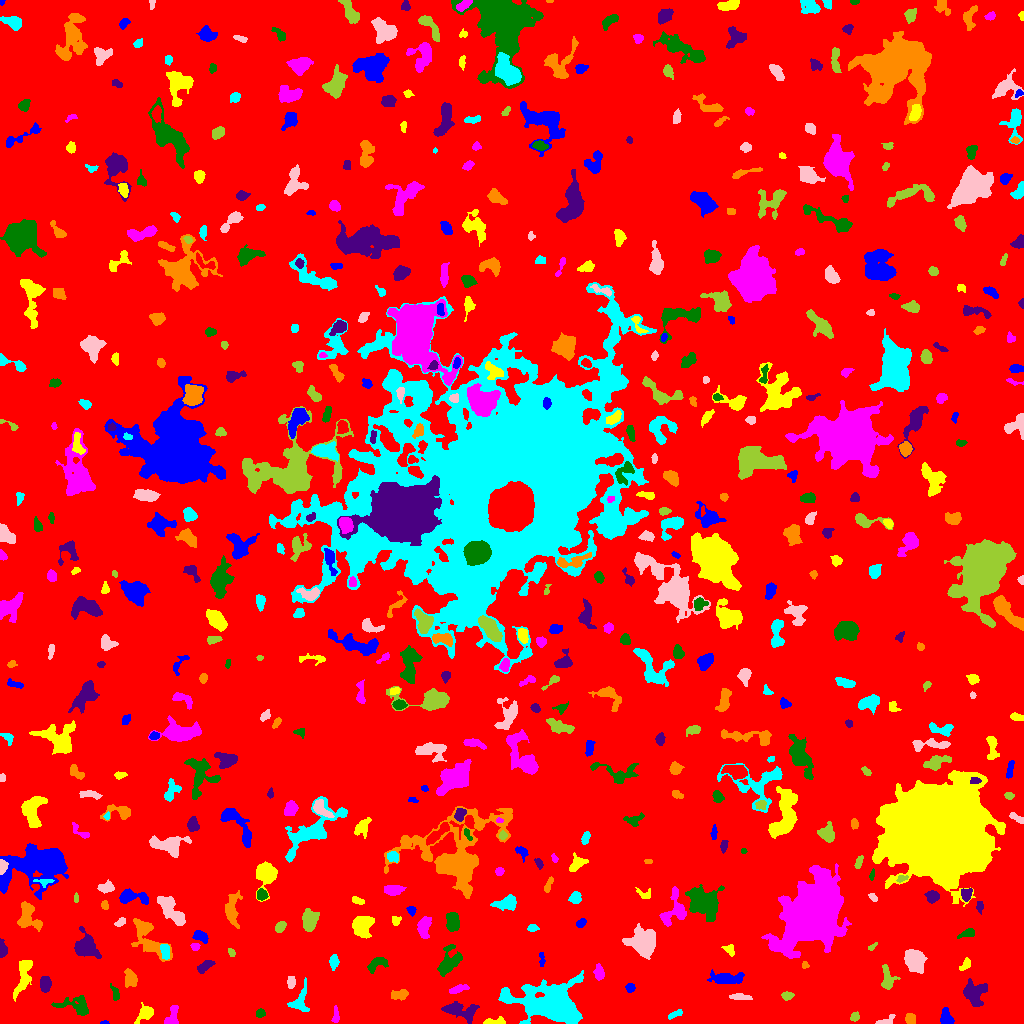

Values plotted in this chart, from the file beside it:
ID, X, Y, A, B, theta, total_flux, mu_max, mu_median, mu_mean, R_fwhm, R_e, R10, R90, x_start, x_end, y_start, y_end, area, greylevel
0, 507.1, 507.2, 303.8, 294, 0.9719, 2210683, 15.0, 2.0, 2.678, 70.89, 243.3, 94.7, 391.9, 0, 1023, 0, 1023, 825619, 2.678
1, 104.7, 0.75, 2.074, 0.7892, 0.04002, 68.0, 5.0, 2.0, 2.267, 1.871, 1.493, 0.5642, 2.523, 100, 109, 0, 3, 30, 9.267
2, 494.8, 1.65, 6.147, 1.594, 0.04368, 220.0, 4.0, 2.0, 1.864, 4.583, 3.241, 1.262, 5.293, 483, 505, 0, 7, 118, 8.864
3, 171.9, 6.313, 5.758, 2.652, 1.258, 632.0, 8.0, 3.0, 3.454, 5.015, 4.029, 1.596, 6.482, 164, 178, 0, 18, 183, 9.454
4, 260.5, 10.44, 2.227, 1.89, -0.2474, 156.0, 4.0, 2.0, 2.026, 3.827, 2.585, 0.9772, 4.068, 256, 265, 6, 15, 77, 9.026
5, 460.8, 12.99, 9.845, 3.959, -0.1084, 1084, 7.0, 3.0, 2.69, 6.103, 6.077, 2.326, 9.591, 441, 479, 0, 22, 403, 8.69
6, 910.4, 4.704, 2.578, 2.192, -1.298, 476.0, 10.0, 4.5, 4.407, 4.146, 3.038, 1.128, 4.754, 905, 915, 0, 10, 108, 11.41
7, 675.2, 9.217, 4.452, 1.367, 0.386, 115.0, 3.0, 1.0, 1.25, 3.241, 2.821, 0.9772, 4.514, 668, 682, 4, 14, 92, 8.25
8, 884.7, 1.867, 4.801, 1.772, 0.3075, 503.0, 14.0, 3.5, 4.745, 3.09, 2.706, 0.9772, 4.787, 875, 895, 0, 9, 106, 10.75
9, 854.5, 6.385, 2.157, 2.003, 0.4301, 213.0, 6.0, 3.0, 2.731, 3.613, 2.646, 0.9772, 4.107, 850, 859, 2, 12, 78, 9.731
10, 220.6, 22.2, 9.41, 4.01, -0.8147, 2365, 13.0, 4.0, 4.592, 6.507, 6.308, 2.459, 10.59, 208, 242, 4, 39, 515, 10.59
11, 946.1, 5.356, 4.066, 2.777, -1.276, 780.0, 9.0, 4.0, 4.509, 5.109, 4.068, 1.596, 6.333, 940, 954, 0, 16, 173, 10.51
12, 144.9, 10.12, 5.064, 2.91, 0.8081, 738.0, 8.0, 3.0, 3.565, 5.499, 4.297, 1.784, 6.91, 134, 153, 0, 21, 207, 9.565
13, 335.9, 7.48, 3.522, 1.263, 1.485, 127.0, 5.0, 1.0, 1.337, 2.523, 2.394, 0.7979, 3.949, 331, 339, 1, 18, 95, 8.337
14, 75.54, 17.89, 9.311, 4.454, -0.1402, 1269, 8.0, 3.0, 3.626, 7.399, 6.257, 2.459, 9.458, 51, 88, 8, 28, 350, 8.626
15, 974.4, 30.77, 5.843, 5.687, 0.9413, 1350, 8.0, 3.0, 3.245, 7.506, 6.308, 2.394, 9.901, 963, 987, 17, 45, 416, 9.245
16, 398.6, 28.7, 4.403, 2.215, 0.1673, 366.0, 5.0, 2.0, 2.346, 4.583, 3.827, 1.493, 5.997, 391, 408, 23, 34, 156, 8.346
17, 555.1, 17.89, 14.45, 7.921, -0.2292, 24442, 54.0, 6.0, 11.55, 10.03, 10.14, 3.949, 19.22, 498, 583, 0, 53, 2117, 17.55
18, 740.1, 26.53, 5.447, 1.604, -0.1048, 313.0, 5.0, 2.5, 2.445, 4.514, 3.742, 1.382, 5.528, 729, 752, 24, 30, 128, 8.445
19, 787, 27.56, 2.674, 2.02, 0.03018, 295.0, 6.0, 3.0, 3.172, 4.334, 2.985, 1.128, 4.618, 781, 794, 23, 32, 93, 9.172
20, 912.1, 29.69, 5.622, 2.692, -1.462, 800.0, 8.0, 3.0, 3.433, 5.781, 4.687, 1.784, 7.399, 905, 918, 17, 42, 233, 9.433
21, 630.1, 36, 2.201, 2.12, 0.1356, 297.0, 7.0, 4.0, 3.667, 3.7, 2.821, 1.128, 4.297, 625, 635, 31, 40, 81, 9.667
22, 23.06, 47.52, 10.98, 3.1, 1.317, 1150, 8.0, 3.0, 3.018, 6.482, 6.129, 2.326, 9.558, 13, 32, 22, 63, 381, 9.018
23, 457.5, 34.12, 4.686, 1.535, 0.3545, 272.0, 5.0, 2.0, 2.061, 3.949, 3.29, 1.382, 5.171, 449, 469, 30, 39, 132, 10.06
24, 114.8, 30.53, 4.407, 1.447, -1.231, 138.0, 3.0, 2.0, 1.38, 4.029, 3.038, 1.128, 4.478, 110, 119, 23, 40, 100, 10.38
25, 44.95, 39.07, 4.051, 2.524, 1.57, 862.0, 10.0, 5.0, 5.193, 5.412, 4.146, 1.693, 6.333, 40, 51, 31, 47, 166, 10.19
26, 130.3, 44.25, 4.473, 3.039, -1.355, 461.0, 5.0, 2.0, 2.328, 5.202, 4.442, 1.693, 6.84, 124, 137, 36, 55, 198, 9.328
27, 299.6, 21.94, 7.095, 4.209, 1.229, 643.0, 5.0, 2.0, 2.364, 6.103, 5.109, 2.185, 7.899, 287, 309, 12, 46, 272, 8.364
28, 290.9, 41.37, 3.15, 1.928, 1.56, 273.0, 5.0, 3.0, 2.814, 4.37, 3.241, 1.262, 4.853, 287, 295, 35, 47, 97, 8.814
29, 887.4, 44.74, 5.885, 3.033, -1.417, 661.0, 8.0, 3.0, 2.874, 4.652, 4.583, 1.693, 7.378, 881, 900, 34, 59, 230, 8.874
30, 494.3, 53.57, 2.685, 2.157, -0.601, 222.0, 6.0, 2.0, 2.44, 3.478, 2.932, 0.9772, 4.583, 489, 501, 47, 58, 91, 8.44
31, 726.4, 45.14, 8.673, 2.727, -0.01489, 1465, 10.0, 4.0, 4.284, 6.482, 5.863, 2.257, 9.236, 707, 744, 40, 54, 342, 9.284
32, 965.7, 59.37, 3.563, 1.973, 0.9652, 175.0, 5.0, 2.0, 1.733, 2.646, 3.038, 1.128, 4.754, 959, 970, 53, 66, 101, 9.733
33, 599.2, 50.58, 3.301, 2.122, -1.382, 365.0, 7.0, 2.0, 2.626, 3.656, 3.29, 1.262, 5.232, 593, 604, 43, 60, 139, 10.63
34, 376, 58.84, 5.958, 2.752, 0.489, 573.0, 8.0, 3.0, 2.938, 4.26, 4.184, 1.596, 6.77, 367, 388, 50, 66, 195, 8.938
35, 204.7, 57.09, 4.639, 2.146, 0.6452, 737.0, 9.0, 5.0, 4.913, 5.171, 4.068, 1.596, 6.155, 197, 215, 50, 63, 150, 9.913
36, 804.9, 58.4, 1.71, 1.55, -0.7782, 100.0, 5.0, 2.0, 2.083, 2.394, 2.034, 0.7979, 3.192, 802, 809, 55, 62, 48, 9.083
37, 333.8, 61.84, 3.631, 2.175, 1.54, 243.0, 4.0, 2.0, 2.008, 5.171, 3.613, 1.382, 5.499, 329, 339, 53, 69, 121, 8.008
38, 914.2, 62.72, 5.877, 4.462, -1.03, 2017, 9.0, 5.0, 4.86, 8.813, 6.604, 2.706, 9.934, 904, 927, 50, 74, 415, 10.86
39, 231.2, 71.14, 2.124, 1.362, -1.01, 99.0, 5.0, 2.0, 1.768, 2.185, 2.111, 0.7979, 3.478, 228, 235, 67, 75, 56, 8.768
40, 270.1, 67.31, 8.343, 3.305, 0.2023, 709.0, 8.0, 3.0, 3.267, 5.046, 4.618, 1.784, 7.334, 251, 279, 60, 76, 217, 9.267
41, 541.8, 64.47, 4.218, 1.356, -1.55, 253.0, 6.0, 4.0, 3.466, 4.222, 2.932, 1.128, 4.297, 539, 545, 57, 71, 73, 8.466
42, 729.4, 74.13, 3.159, 2.464, -0.8533, 137.0, 2.0, 1.0, 1.384, 5.412, 3.29, 1.382, 4.983, 721, 734, 67, 79, 99, 8.384
43, 195, 76.97, 2.173, 1.706, -0.171, 213.0, 6.0, 3.0, 3.277, 3.656, 2.523, 0.9772, 3.742, 190, 200, 73, 80, 65, 11.28
44, 448.4, 60.17, 7.339, 4.19, 0.9919, 1110, 9.0, 2.0, 2.761, 4.754, 5.67, 2.111, 9.508, 437, 462, 47, 79, 402, 8.761
45, 2.026, 74.17, 3.99, 1.788, -1.514, 626.0, 13.0, 4.0, 5.305, 3.568, 3.09, 1.262, 5.109, 0, 7, 66, 85, 118, 11.31
46, 147.7, 85.74, 12.9, 5.698, -0.9302, 2459, 13.0, 4.0, 4.126, 4.478, 7.695, 2.646, 12.21, 131, 172, 62, 105, 596, 9.126
47, 165.1, 72.98, 4.224, 1.906, -1.435, 226.0, 3.0, 2.0, 1.687, 5.015, 3.478, 1.493, 5.323, 160, 169, 64, 79, 134, 11.69
48, 643.4, 81.03, 7.049, 6.247, -0.4455, 3601, 15.0, 5.0, 5.399, 7.464, 7.632, 2.932, 12.26, 622, 655, 64, 100, 667, 11.4
49, 871.8, 76.61, 2.782, 1.211, 0.6888, 153.0, 7.0, 3.0, 3.0, 2.459, 2.185, 0.7979, 3.478, 868, 877, 73, 81, 51, 9.0
50, 873.7, 96.41, 10.27, 3.882, -0.08973, 4303, 22.0, 6.0, 7.196, 6.91, 6.555, 2.523, 11.11, 857, 899, 84, 107, 598, 14.2
51, 200.4, 87.39, 3.892, 2.301, -0.4802, 587.0, 9.0, 4.0, 3.993, 4.297, 3.742, 1.382, 5.863, 192, 208, 80, 93, 147, 9.993
52, 362.5, 97.54, 4.913, 4.315, 1.242, 2131, 15.0, 5.0, 5.579, 6.155, 5.698, 2.257, 8.992, 352, 374, 85, 107, 382, 11.58
53, 424, 97.75, 4.848, 2.48, 1.376, 1106, 14.0, 4.0, 4.608, 4.478, 4.146, 1.596, 6.864, 417, 431, 85, 107, 240, 11.61
54, 967.9, 90.28, 4.097, 1.876, 0.2966, 311.0, 6.0, 2.0, 2.592, 4.184, 3.241, 1.262, 5.171, 957, 974, 85, 95, 120, 9.592
55, 85.63, 77.37, 6.204, 5.067, -1.04, 1857, 10.0, 4.0, 4.154, 7.442, 6.206, 2.459, 10.03, 74, 101, 65, 97, 447, 10.15
56, 27.85, 107.7, 7.538, 4.94, -1.325, 1592, 12.0, 4.0, 4.072, 5.781, 5.781, 2.034, 9.424, 17, 42, 92, 122, 391, 10.07
57, 532.5, 95.35, 2.637, 1.713, 0.01871, 214.0, 6.0, 3.0, 2.853, 3.742, 2.706, 1.128, 4.184, 527, 539, 92, 99, 75, 9.853
58, 120.2, 101.1, 2.721, 1.595, 0.7179, 122.0, 4.0, 1.0, 1.544, 3.385, 2.523, 0.9772, 4.146, 114, 125, 97, 106, 79, 8.544
59, 280.6, 96.85, 2.635, 1.836, 0.9259, 293.0, 7.0, 2.5, 2.713, 3.523, 2.821, 1.128, 4.442, 275, 286, 91, 102, 108, 9.713
... 538 more rows
